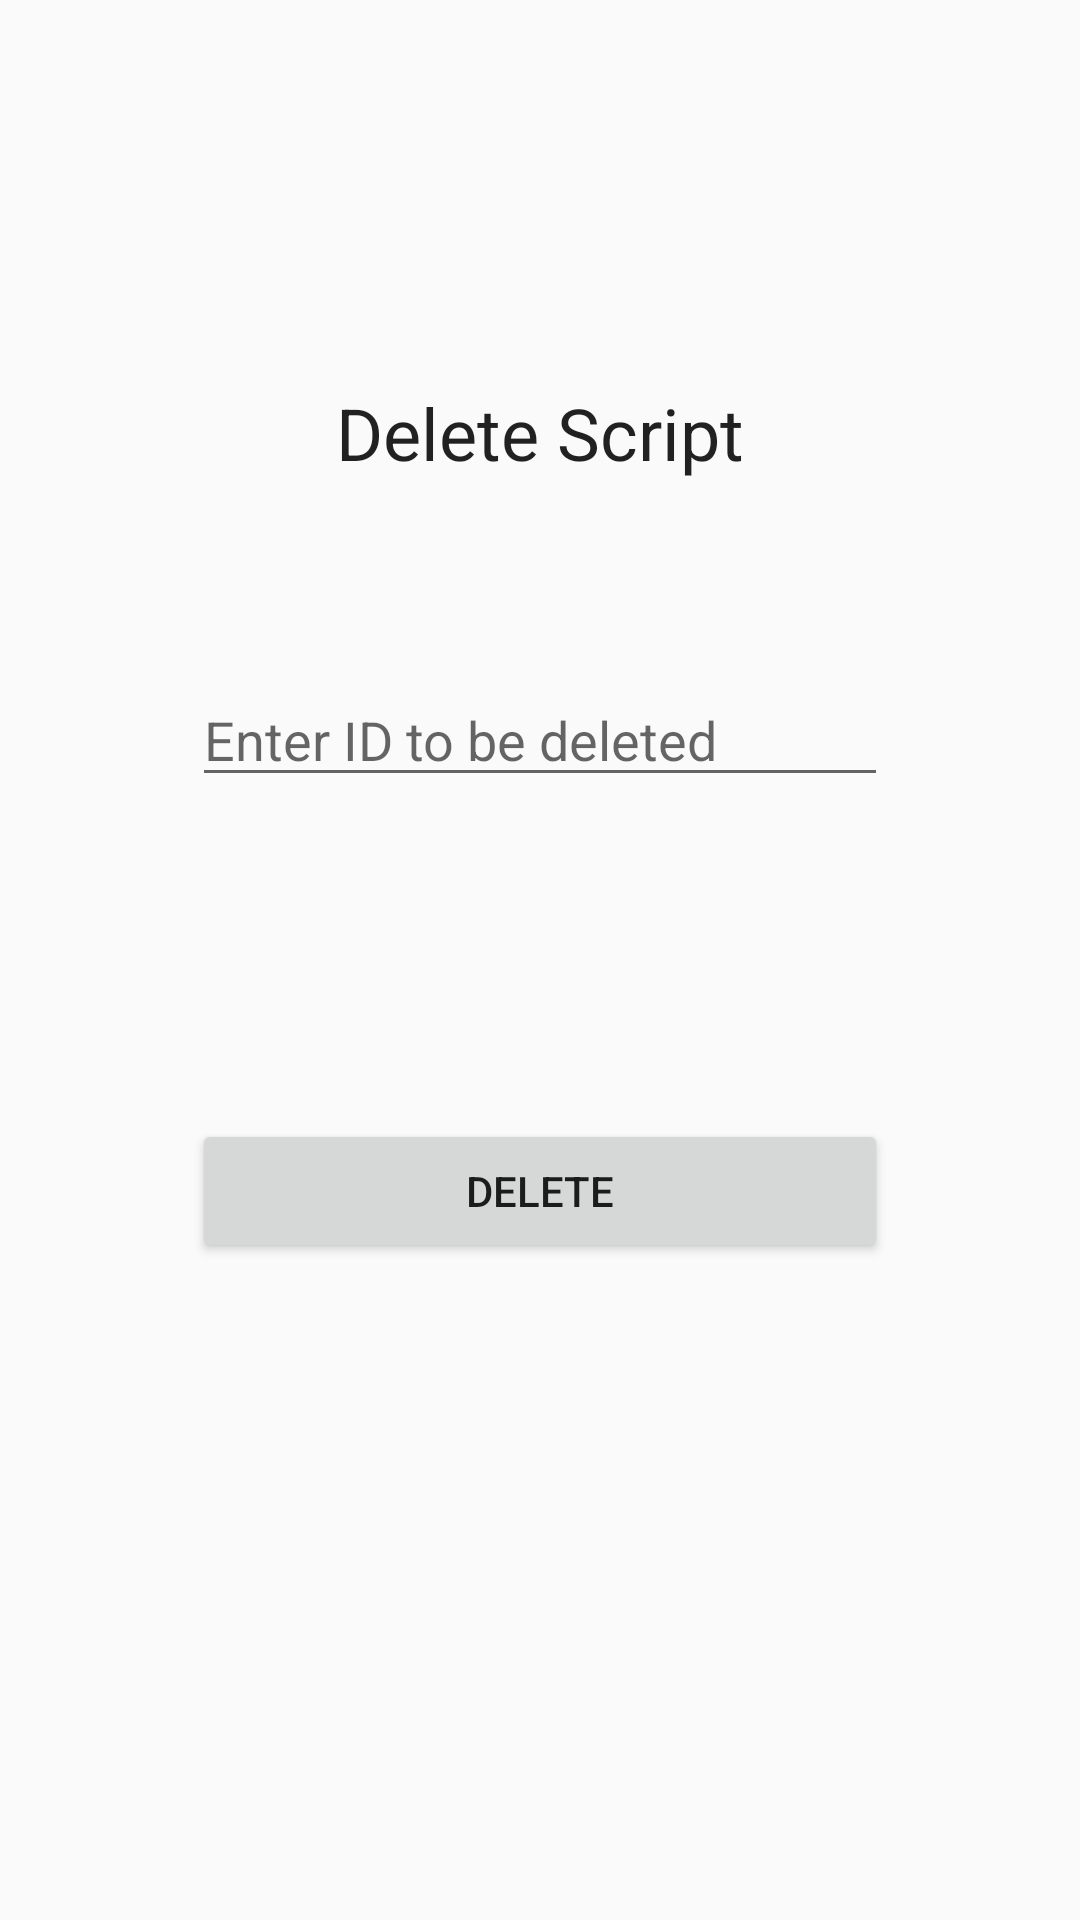

Write the Android layout XML for this screen, with the resource values it uses.
<!-- AndroidManifest.xml: application theme AppMainTheme -->
<!-- res/layout/fragment_delete_script.xml -->
<?xml version="1.0" encoding="utf-8"?>
<android.support.constraint.ConstraintLayout xmlns:android="http://schemas.android.com/apk/res/android"
    xmlns:app="http://schemas.android.com/apk/res-auto"
    xmlns:tools="http://schemas.android.com/tools"
    android:layout_width="match_parent"
    android:layout_height="match_parent"
    tools:context=".DeleteScriptFragment">

    <TextView
        android:id="@+id/txt_delete"
        android:layout_width="0dp"
        android:layout_height="wrap_content"
        android:layout_marginStart="64dp"
        android:layout_marginTop="128dp"
        android:layout_marginEnd="64dp"
        android:text="Delete Script"
        android:textAlignment="center"
        android:textAppearance="@style/TextAppearance.AppCompat.Headline"
        app:layout_constraintEnd_toEndOf="parent"
        app:layout_constraintStart_toStartOf="parent"
        app:layout_constraintTop_toTopOf="parent"
        tools:text="Delete Script" />

    <EditText
        android:id="@+id/txt_removeID"
        android:layout_width="0dp"
        android:layout_height="wrap_content"
        android:layout_marginStart="64dp"
        android:layout_marginTop="64dp"
        android:layout_marginEnd="64dp"
        android:ems="10"
        android:hint="Enter ID to be deleted"
        android:inputType="textPersonName"
        app:layout_constraintEnd_toEndOf="parent"
        app:layout_constraintStart_toStartOf="parent"
        app:layout_constraintTop_toBottomOf="@+id/txt_delete" />

    <Button
        android:id="@+id/button_delete"
        android:layout_width="0dp"
        android:layout_height="wrap_content"
        android:layout_marginStart="64dp"
        android:layout_marginTop="8dp"
        android:layout_marginEnd="64dp"
        android:layout_marginBottom="120dp"
        android:text="Delete"
        app:layout_constraintBottom_toBottomOf="parent"
        app:layout_constraintEnd_toEndOf="parent"
        app:layout_constraintStart_toStartOf="parent"
        app:layout_constraintTop_toBottomOf="@+id/txt_removeID"
        tools:text="Delete" />

</android.support.constraint.ConstraintLayout>
<!-- resources referenced by this layout -->
<resources>
  <style name="AppMainTheme" parent="Theme.AppCompat.Light.NoActionBar">
              
              
              <item name="android:colorPrimary">@color/primary</item>
              
              <item name="android:colorPrimaryDark">@color/primary_dark</item>
              
              <item name="android:colorAccent">@color/accent</item>
  
              
              <item name="android:windowNoTitle">true</item>
              <item name="android:windowActionBar">false</item>
  
              
              <item name="android:statusBarColor">@android:color/transparent</item>
          </style>
  <color name="primary">#000000</color>
  <color name="primary_dark">#666666</color>
  <color name="accent">#00a8ff</color>
</resources>
